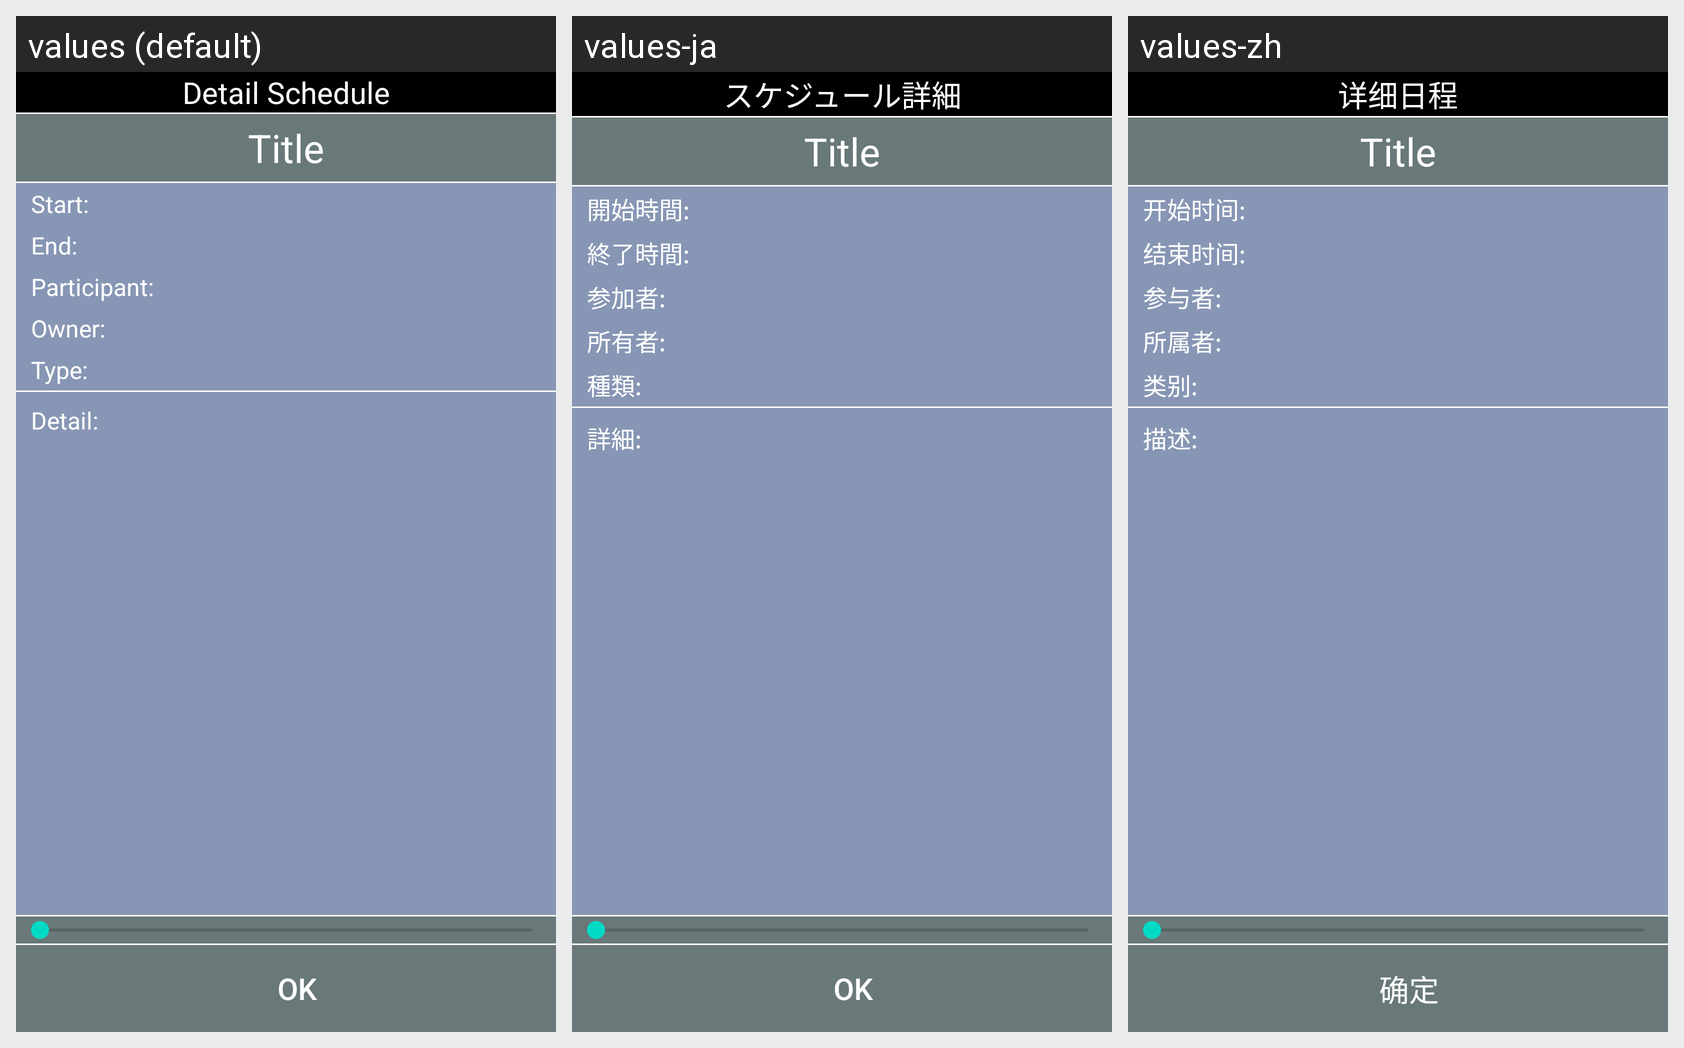

The same Android screen rendered under several of its app's locales, left to right. List the strings drawn on it with the default value and each locale's translation.
Android screen res/layout/activity_detail_schedule.xml rendered under 3 locales, left to right: values (default), values-ja, values-zh. Device: Nexus 5 (rendered at 1080×1920; each locale shown at half size, 540×960, under a caption strip naming it); theme Theme.MaterialComponents.DayNight.NoActionBar.
Strings drawn on this screen, with the default value and each locale's value (text and hints the layout hard-codes, and strings that could not be matched under every locale, appear in the picture but are not listed):

schedule_detail
  values: Detail Schedule
  values-ja: スケジュール詳細
  values-zh: 详细日程

add_schedule_start
  values: Start:
  values-ja: 開始時間:
  values-zh: 开始时间:

add_schedule_end
  values: End:
  values-ja: 終了時間:
  values-zh: 结束时间:

add_schedule_participant
  values: Participant:
  values-ja: 参加者:
  values-zh: 参与者:

add_schedule_owner
  values: Owner:
  values-ja: 所有者:
  values-zh: 所属者:

add_schedule_type
  values: Type:
  values-ja: 種類:
  values-zh: 类别:

add_schedule_detail
  values: Detail:
  values-ja: 詳細:
  values-zh: 描述:

ok
  values: OK
  values-ja: OK
  values-zh: 确定
